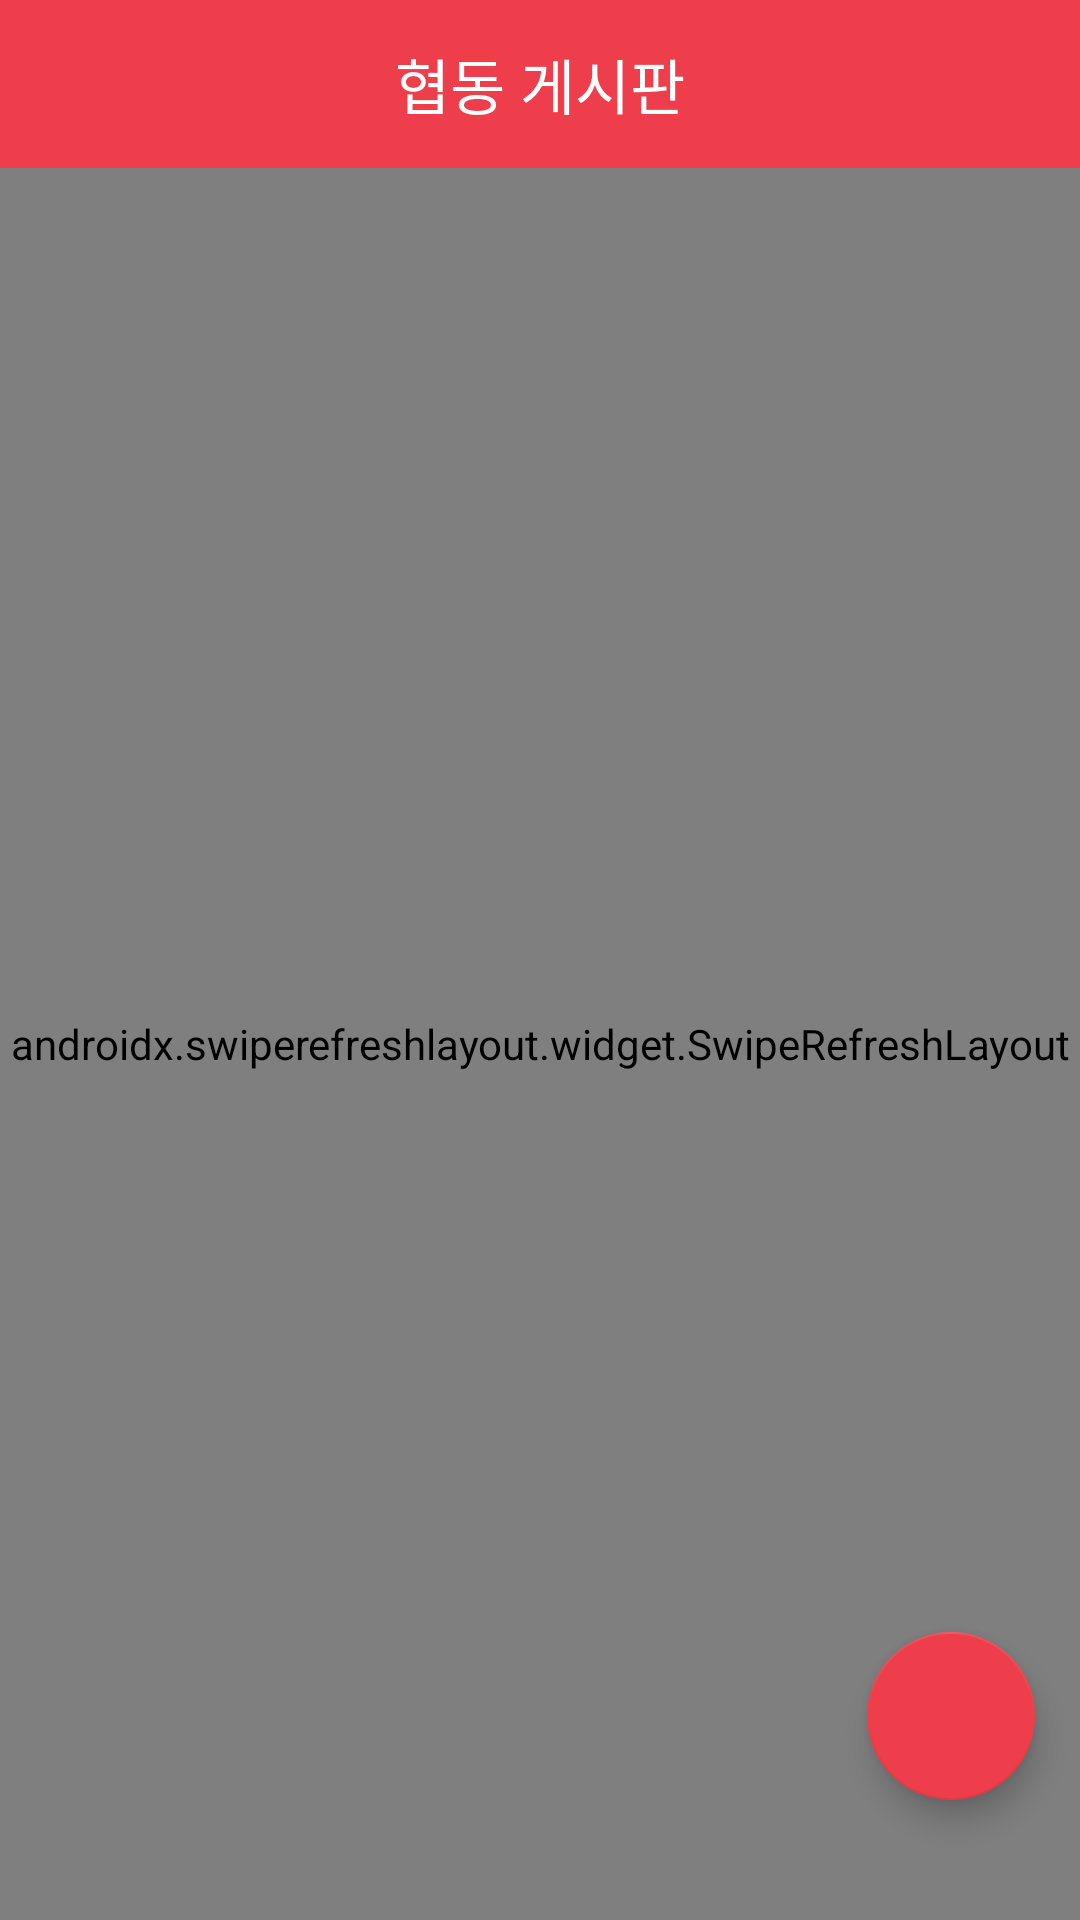

Write the Android layout XML for this screen, with the resource values it uses.
<!-- AndroidManifest.xml: application theme AppTheme -->
<!-- res/layout/activity_boardfragment.xml -->
<?xml version="1.0" encoding="utf-8"?>
<LinearLayout xmlns:android="http://schemas.android.com/apk/res/android"
    xmlns:app="http://schemas.android.com/apk/res-auto"
    xmlns:tools="http://schemas.android.com/tools"
    android:layout_width="match_parent"
    android:layout_height="match_parent"
    android:background="#FFFFFF"
    android:gravity="center"
    android:orientation="vertical">

    <androidx.appcompat.widget.Toolbar
        android:id="@+id/toolbar"
        android:layout_width="match_parent"
        android:layout_height="wrap_content"
        android:layout_alignParentTop="true"
        android:layout_centerHorizontal="true"
        android:background="@color/colorAccent"
        android:minHeight="?attr/actionBarSize"
        android:theme="?attr/actionBarTheme">

        <TextView
            android:id="@+id/toolbar_title"
            android:layout_width="wrap_content"
            android:layout_height="wrap_content"
            android:layout_gravity="center"
            android:text="협동 게시판"
            android:textColor="#ffffff"
            android:textSize="20sp" />

    </androidx.appcompat.widget.Toolbar>

    <RelativeLayout
        android:layout_width="match_parent"
        android:layout_height="match_parent">

        <com.google.android.material.floatingactionbutton.FloatingActionButton
            android:id="@+id/fab"
            android:layout_width="wrap_content"
            android:layout_height="wrap_content"
            android:layout_alignParentRight="true"
            android:layout_alignParentBottom="true"
            android:layout_marginRight="15dp"
            android:layout_marginBottom="40dp"
            android:clickable="true"
            app:backgroundTint="@color/colorAccent"
            app:srcCompat="@drawable/plus" />

        <FrameLayout
            android:layout_width="match_parent"
            android:layout_height="match_parent">

            <TabHost
                android:id="@+id/tabHost1"
                android:layout_width="match_parent"
                android:layout_height="match_parent">

                <LinearLayout
                    android:layout_width="match_parent"
                    android:layout_height="match_parent"
                    android:orientation="vertical">

                    <TabWidget
                        android:id="@android:id/tabs"
                        android:layout_width="match_parent"
                        android:layout_height="wrap_content" />

                    <FrameLayout
                        android:id="@android:id/tabcontent"
                        android:layout_width="match_parent"
                        android:layout_height="match_parent">

                        <LinearLayout
                            android:id="@+id/tab1"
                            android:layout_width="match_parent"
                            android:layout_height="match_parent"
                            android:orientation="vertical">

                            <androidx.swiperefreshlayout.widget.SwipeRefreshLayout
                                android:id="@+id/swipeLayout"
                                android:layout_width="match_parent"
                                android:layout_height="match_parent">

                            <ListView
                                    android:id="@+id/listView"
                                    android:layout_width="match_parent"
                                    android:layout_height="wrap_content"
                                    android:background="#FFFFFF"
                                    android:cacheColorHint="@color/colorAccent"
                                    android:divider="#ffffffff"
                                    android:dividerHeight="7dp"
                                    android:fadingEdge="none">

                                </ListView>
                            </androidx.swiperefreshlayout.widget.SwipeRefreshLayout>
                        </LinearLayout>


                            <LinearLayout
                                android:id="@+id/tab2"
                                android:layout_width="match_parent"
                                android:layout_height="match_parent"
                                android:orientation="vertical">

                                <androidx.swiperefreshlayout.widget.SwipeRefreshLayout
                                    android:id="@+id/swipeLayout1"
                                    android:layout_width="match_parent"
                                    android:layout_height="match_parent">
                                <ListView
                                    android:id="@+id/listView1"
                                    android:layout_width="match_parent"
                                    android:layout_height="match_parent" />
                                </androidx.swiperefreshlayout.widget.SwipeRefreshLayout>
                            </LinearLayout>


                        <LinearLayout
                            android:id="@+id/tab3"
                            android:layout_width="match_parent"
                            android:layout_height="match_parent"
                            android:orientation="vertical">

                            <androidx.swiperefreshlayout.widget.SwipeRefreshLayout
                                android:id="@+id/swipeLayout2"
                                android:layout_width="match_parent"
                                android:layout_height="match_parent">

                            <ListView
                                android:id="@+id/listView2"
                                android:layout_width="match_parent"
                                android:layout_height="match_parent" />
                            </androidx.swiperefreshlayout.widget.SwipeRefreshLayout>
                        </LinearLayout>
                    </FrameLayout>
                </LinearLayout>
            </TabHost>
        </FrameLayout>
    </RelativeLayout>

</LinearLayout>
<!-- resources referenced by this layout -->
<resources>
  <color name="colorAccent">#ee3e4b</color>
  <style name="AppTheme" parent="Theme.AppCompat.Light.NoActionBar">
          
          <item name="colorPrimary">@color/colorPrimary</item>
          <item name="colorPrimaryDark">@color/colorAccent</item>
          <item name="colorAccent">@color/colorAccent</item>
          
          <item name="windowActionBar">false</item>
          <item name="windowNoTitle">true</item>
  
      </style>
  <color name="colorPrimary">#6200EE</color>
</resources>
